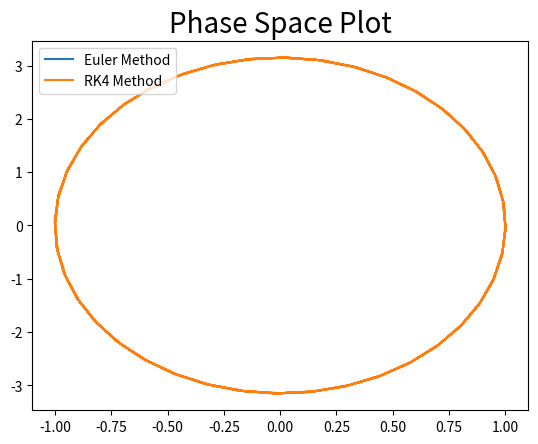

Python code for this plot:
#  Q1c  Hamilton's eqn of 1D motion when attached with string
import matplotlib.pyplot as plt
import numpy as np


def f(t, x, z):
    return z


def g(t, x, z):
    return -((np.pi) ** 2) * x


t0, x0, z0, h = 0.0, 1.0, 0.0, 0.05
ini_time = 0.0
fin_time = 10.0
n = int((fin_time - ini_time) / h)
print("n=", n)
t, x, z = t0, x0, z0
T = []
X = []
Z = []
for i in range(n):
    x = h * f(t, x, z)
    z = h * g(t, x, z)
    t = h
    X.append(x)
    T.append(t)
    Z.append(z)
x, t, z = x0, t0, z0
X1 = []
Z1 = []
T1 = []
for i in range(n):
    k1 = h * f(t, x, z)
    l1 = h * g(t, x, z)
    k2 = h * f(t + 0.5 * h, x + 0.5 * k1, z + 0.5 * l1)
    l2 = h * g(t + 0.5 * h, x + 0.5 * k1, z + 0.5 * l1)
    k3 = h * f(t + 0.5 * h, x + 0.5 * k1, z + 0.5 * l2)
    l3 = h * g(t + 0.5 * h, x + 0.5 * k1, z + 0.5 * l2)
    k4 = h * f(t + h, x + k3, z + l3)
    l4 = h * g(t + h, x + k3, z + l3)
    x += (k1 + 2 * k2 + 2 * k3 + k4) / 6
    z += (l1 + 2 * l2 + 2 * l3 + l4) / 6
    X1.append(x)
    Z1.append(z)
    T1.append(t)
plt.title("Phase Space Plot", size=20)
plt.plot(X, Z, "-", label="Euler Method")
plt.plot(X1, Z1, "-", label="RK4 Method")
plt.legend()
plt.show()


# output
# n= 200
